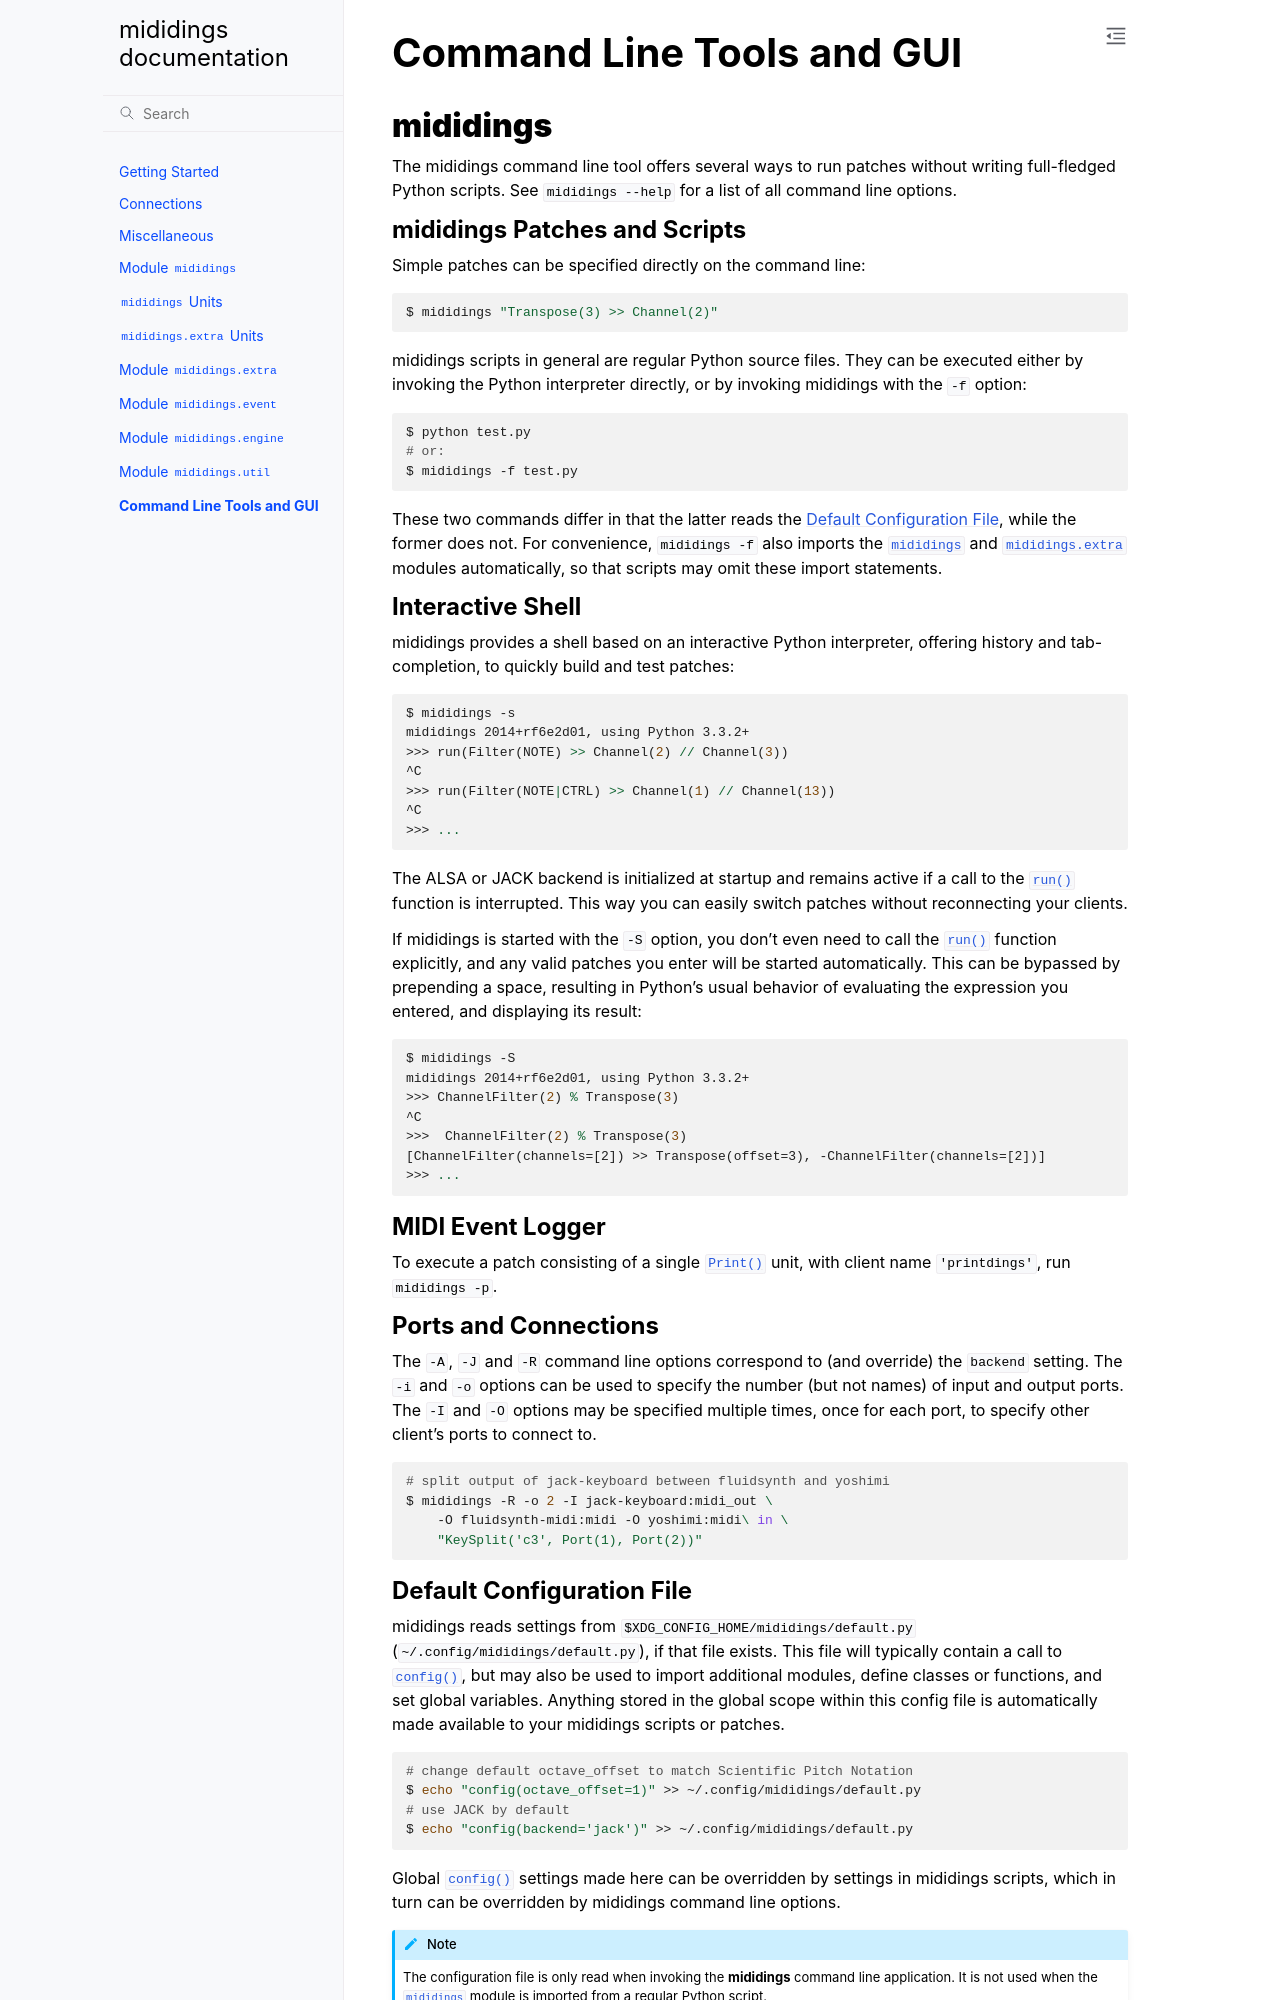

repository: mididings/mididings · page: tools.html · generator: sphinx

:tocdepth: 3

.. _tools:

Command Line Tools and GUI
==========================

.. highlight:: sh


.. _mididings:

:command:`mididings`
--------------------

The mididings command line tool offers several ways to run patches without
writing full-fledged Python scripts.
See ``mididings --help`` for a list of all command line options.


.. _scripts:

mididings Patches and Scripts
^^^^^^^^^^^^^^^^^^^^^^^^^^^^^

Simple patches can be specified directly on the command line::

    $ mididings "Transpose(3) >> Channel(2)"

mididings scripts in general are regular Python source files.
They can be executed either by invoking the Python interpreter directly,
or by invoking mididings with the ``-f`` option::

    $ python test.py
    # or:
    $ mididings -f test.py

These two commands differ in that the latter reads the :ref:`default-config`,
while the former does not.
For convenience, ``mididings -f`` also imports the :mod:`mididings` and
:mod:`mididings.extra` modules automatically, so that scripts may omit
these import statements.


.. _interactive:

Interactive Shell
^^^^^^^^^^^^^^^^^

mididings provides a shell based on an interactive Python interpreter,
offering history and tab-completion, to quickly build and test patches:

.. code-block:: pycon

    $ mididings -s
    mididings 2014+rf6e2d01, using Python 3.3.2+
    >>> run(Filter(NOTE) >> Channel(2) // Channel(3))
    ^C
    >>> run(Filter(NOTE|CTRL) >> Channel(1) // Channel(13))
    ^C
    >>> ...

The ALSA or JACK backend is initialized at startup and remains active if a
call to the :func:`~.run()` function is interrupted.
This way you can easily switch patches without reconnecting your clients.

If mididings is started with the ``-S`` option, you don't even need to call
the :func:`~.run()` function explicitly, and any valid patches you enter
will be started automatically.
This can be bypassed by prepending a space, resulting in Python's usual
behavior of evaluating the expression you entered, and displaying its result:

.. code-block:: pycon

    $ mididings -S
    mididings 2014+rf6e2d01, using Python 3.3.2+
    >>> ChannelFilter(2) % Transpose(3)
    ^C
    >>>  ChannelFilter(2) % Transpose(3)
    [ChannelFilter(channels=[2]) >> Transpose(offset=3), -ChannelFilter(channels=[2])]
    >>> ...


.. _logger:

MIDI Event Logger
^^^^^^^^^^^^^^^^^

To execute a patch consisting of a single :func:`~.Print()` unit,
with client name ``'printdings'``, run ``mididings -p``.


.. _port-connect:

Ports and Connections
^^^^^^^^^^^^^^^^^^^^^

The ``-A``, ``-J`` and ``-R`` command line options correspond to (and override)
the :c:data:`backend` setting.
The ``-i`` and ``-o`` options can be used to specify the number (but not names)
of input and output ports.
The ``-I`` and ``-O`` options may be specified multiple times, once for each
port, to specify other client's ports to connect to. ::

    # split output of jack-keyboard between fluidsynth and yoshimi
    $ mididings -R -o 2 -I jack-keyboard:midi_out \
        -O fluidsynth-midi:midi -O yoshimi:midi\ in \
        "KeySplit('c3', Port(1), Port(2))"

.. _default-config:
